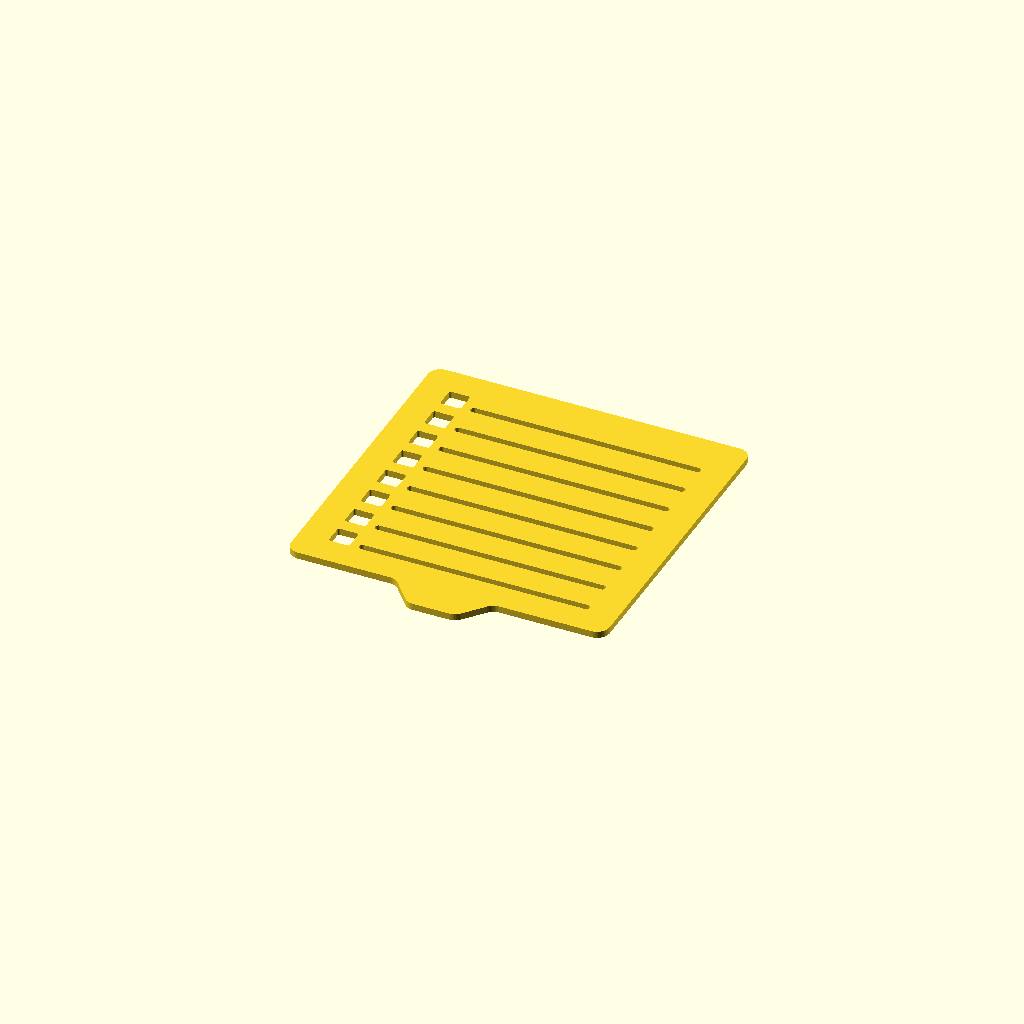
Cell 1: the model at its default parameters.
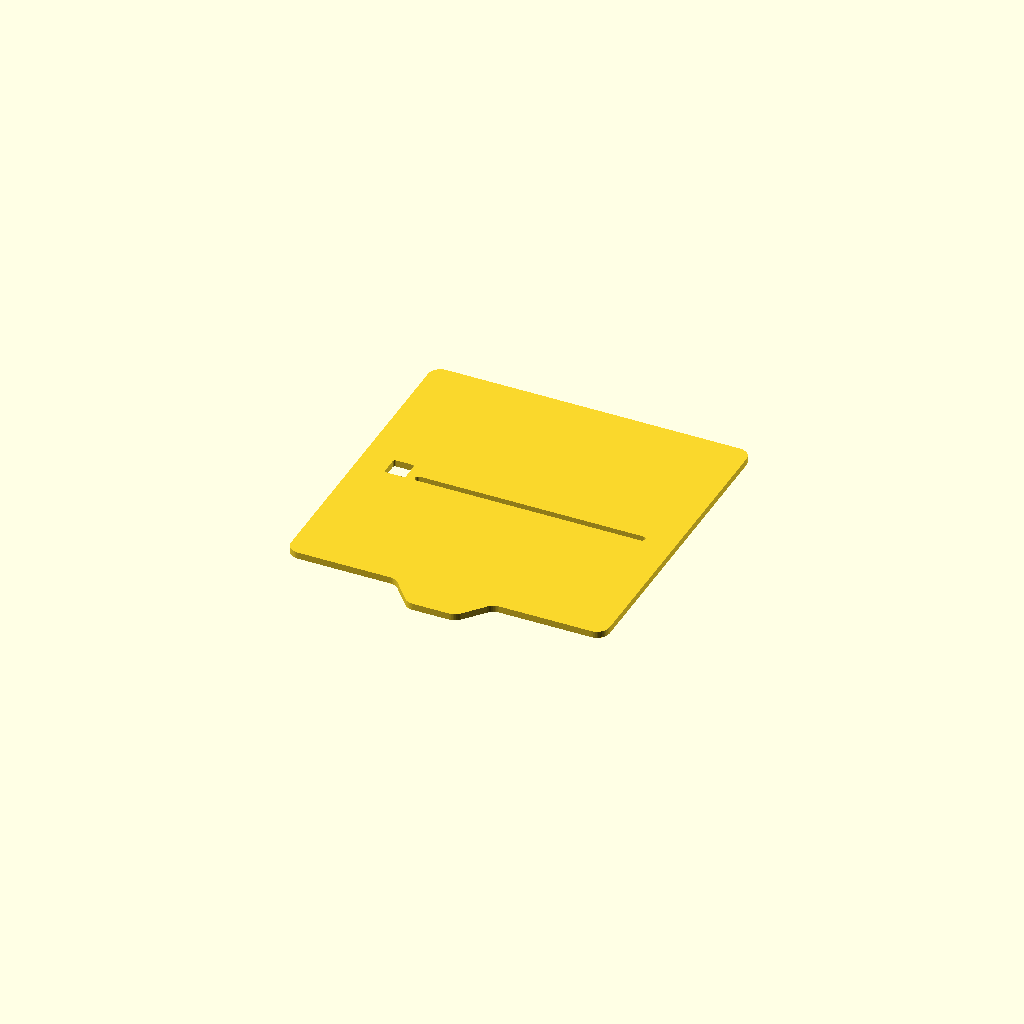
Cell 2: rows = 1 (everything else at default).
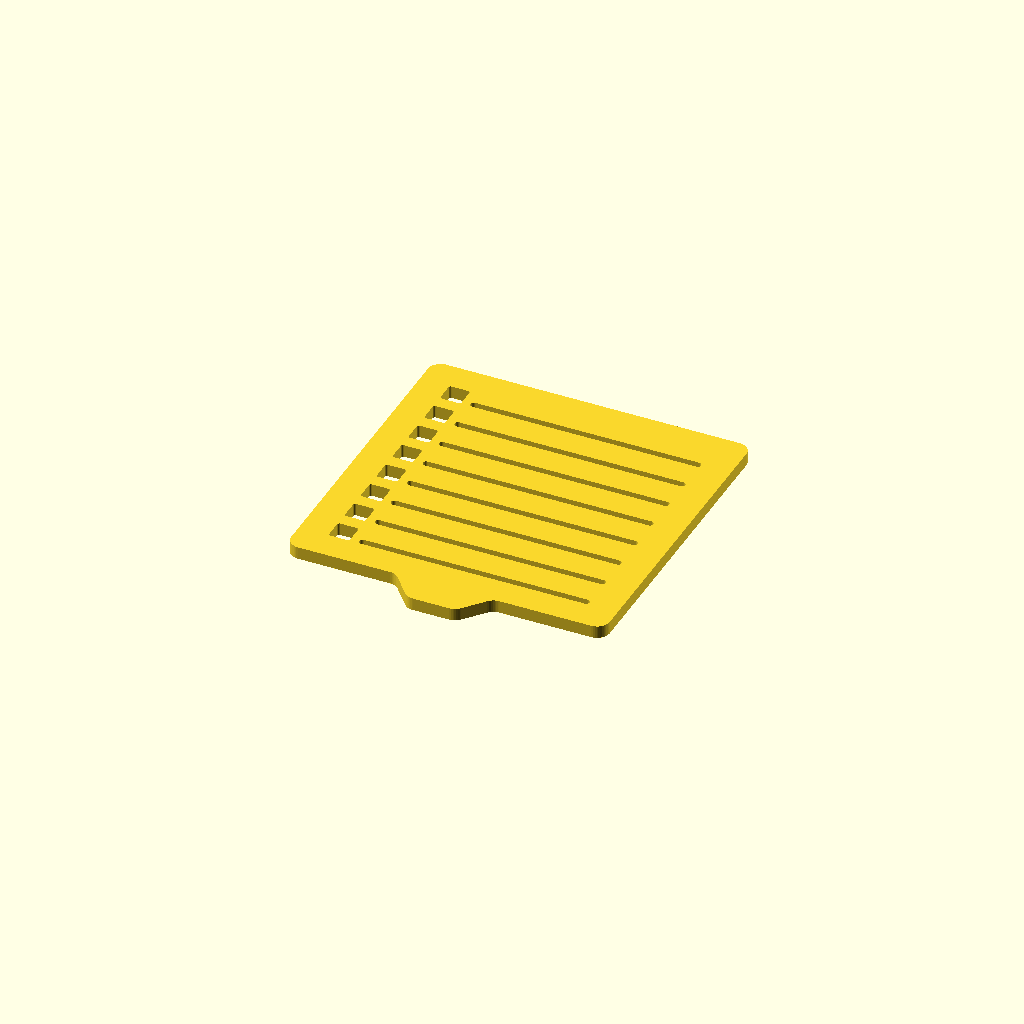
Cell 3 — thickness set to 3, the other parameters unchanged.
All cells are drawn from one camera (rotation 55°, 0°, 25°, orthographic, colour scheme Cornfield), so only the parameter changes between them.
OpenSCAD source file stencils/openscad/dist/stencil-lines-checklists.scad:
// Sticky-note stencils: lines and checklists -- for 3 x 3 inch (76 mm) notes. A line per
// row, with a box at its left end, its right end, both or neither: pick a shape for each
// end, or None and the line runs on to the edge; None at both ends gives ruled lines. Flip
// the stencil over for the mirror image. The tab sits on the edge toward you when the
// stencil lies on the pad; give each stencil in a set a different tab position (1 to 5) so
// all the tabs show when they are stacked or stand in a holder.

/* [Stencil] */
// Number of rows (as many as fit with stencil between them: about 10 with boxes, 7 with a
// title)
rows = 8; // [1:1:14]
// Box at the left end of each line (None at both ends for ruled lines)
left_box = "square"; // [none:None, square:Square, circle:Circle, heart:Heart, triangle:Triangle]
// Box at the right end of each line
right_box = "none"; // [none:None, square:Square, circle:Circle, heart:Heart, triangle:Triangle]
// Columns
columns = 1; // [1:1:2]
// Large boxes
large_boxes = false;
// A title bar across the top
title = false;
// Rows bunched in threes, as manuscript paper
grouped = false;

/* [Tab] */
// Width across the top of the tab (11.5 lets five positions show; 15 suits three)
tab_width = 11.5; // [8:0.5:30]
// Where along the edge: 1 to 5 (for three tabs use 1, 3 and 5; for one, 3)
tab_position = 3; // [1:1:5]

/* [Print] */
// Stencil thickness (1.6 is 8 layers of 0.2)
thickness = 1.6; // [0.8:0.2:3]
// Width of the pen slots
slot_width = 1.6; // [1:0.1:2.5]

/* [Hidden] */
// --- stencil-common.scad, inlined by build.py ---
// Sticky-note stencil standard, shared by every generator -- OpenSCAD port of the Python
// prototype (../conform.py: sheet, tab; ../stencilgen.py: slot, box, rows). Keep the two in
// step: build.py renders every preset here and compares it with the prototype's outline.
//
// The standard (owner): a 76 mm square sheet, corners 3; one tab on its bottom edge --
// jorm's angled tab (MakerWorld 1409445, measured from its blank STEPs): 7 deep, sides 50
// degrees off the edge, every corner 3 round -- of a chosen top width at position 1 to 5.
// Bottom, because lying on the pad the tab sticks out toward the user: every pattern is
// drawn upright with its foot toward the tab. The pattern keeps MARGIN inside the edges;
// pen slots are SLOT wide with round ends. Nothing may cut off an island (a closed loop of
// slot, a letter with a counter): it would drop out.
//
// A generator includes this file while being developed; build.py inlines it for upload
// (MakerWorld takes one .scad file).

SQUARE = 76;             // a 3 x 3 inch note
CORNER_R = 3;
TAB_D = 7;               // [jorm]
TAB_ANGLE = 50;          // [jorm] the tab's sides, degrees off the sheet's edge
TAB_R = 3;               // [jorm]
POSITIONS = 5;
MARGIN = 7;
H = SQUARE / 2 - MARGIN; // the pattern's half extent
BOX = 5;                 // a checkbox; LARGE_BOX for the large ones
LARGE_BOX = 8;
GAP = 2;                 // between a box and its line
TITLE_GAP = 5;           // between the title bar and the first row (was 3)
TITLE = 9;               // a title bar's height: room to write in (owner: larger; was 5)

$fn = 48;

// the tab's width where it meets the sheet
function tab_base(w) = w + 2 * TAB_D / tan(TAB_ANGLE);

// position 1 to POSITIONS, evenly spaced for a tab of top width w, the base of 1 and of
// the last just clear of the sheet's corner rounding
function tab_centre(position, w) =
    let(span = SQUARE - 2 * CORNER_R - tab_base(w))
    -span / 2 + span * (position - 1) / (POSITIONS - 1);

// the sheet and its tab, 2D, centred on the origin, the tab on the bottom edge
module sheet(tab_width, tab_position) {
    x = tab_centre(tab_position, tab_width);
    e = -SQUARE / 2;
    b = tab_base(tab_width) / 2;
    t = tab_width / 2;
    // round the concave corners (the tab's foot), after the convex ones
    offset(r = -TAB_R) offset(delta = TAB_R)
    offset(r = CORNER_R) offset(delta = -CORNER_R)
    union() {
        square(SQUARE, center = true);
        polygon([[x - b, e + 1], [x + b, e + 1], [x + b, e], [x + t, e - TAB_D],
                 [x - t, e - TAB_D], [x - b, e]]);
    }
}

// a pen slot from p0 to p1, w wide, round ended
module slot(p0, p1, w) {
    hull() {
        translate(p0) circle(d = w);
        translate(p1) circle(d = w);
    }
}

// a checkbox centred at c: square (corners 0.5), circle, triangle (pointing down) or heart
module box(c, size, shape) {
    translate(c)
    if (shape == "square")
        offset(r = 0.5) square(size - 1, center = true);
    else if (shape == "circle")
        circle(d = size);
    else if (shape == "triangle")
        let(r = size / 2) polygon([[-r, 0.8 * r], [r, 0.8 * r], [0, -r]]);
    else if (shape == "heart")
        let(k = size / 32)
        polygon([for (i = [0 : 63]) let(a = 360 * i / 63)
            [16 * pow(sin(a), 3) * k,
             (13 * cos(a) - 5 * cos(2 * a) - 2 * cos(3 * a) - cos(4 * a)) * k + size * 0.05]]);
}

// n rows' centres, evenly from top to bottom
function rows_y(n, top, bottom) =
    n == 1 ? [(top + bottom) / 2] : [for (k = [0 : n - 1]) top - (top - bottom) * k / (n - 1)];

// a title bar across the top of the pattern
module title_bar() {
    offset(r = 0.8) offset(delta = -0.8) translate([-H, H - TITLE]) square([2 * H, TITLE]);
}

flat = false;            // true: the stencil's outline in 2D (build.py's check), not a part

// the finished stencil: the sheet, the pattern cut out, extruded
module stencil(tab_width, tab_position, thickness) {
    if (flat)
        difference() { sheet(tab_width, tab_position); children(); }
    else
        linear_extrude(thickness) difference() {
            sheet(tab_width, tab_position);
            children();
        }
}


// build.py's checks: settings that reproduce the prototype's named examples
// [prototype preset, rows, left_box, right_box, columns, large_boxes, title, grouped]
CHECKS = [
    ["lines-ruled-6", 6, "none", "none", 1, false, false, false],
    ["lines-ruled-8", 8, "none", "none", 1, false, false, false],
    ["lines-ruled-10", 10, "none", "none", 1, false, false, false],
    ["lines-manuscript", 9, "none", "none", 1, false, false, true],
    ["lines-ruled-with-title", 7, "none", "none", 1, false, true, false],
    ["checklist-squares-5", 5, "square", "none", 1, false, false, false],
    ["checklist-squares-8", 8, "square", "none", 1, false, false, false],
    ["checklist-squares-10", 10, "square", "none", 1, false, false, false],
    ["checklist-circles-5", 5, "circle", "none", 1, false, false, false],
    ["checklist-circles-8", 8, "circle", "none", 1, false, false, false],
    ["checklist-circles-10", 10, "circle", "none", 1, false, false, false],
    ["checklist-large-squares-4", 4, "square", "none", 1, true, false, false],
    ["checklist-two-columns-squares", 8, "square", "none", 2, false, false, false],
    ["checklist-two-columns-circles", 8, "circle", "none", 2, false, false, false],
    ["checklist-circles-and-squares", 8, "circle", "square", 1, false, false, false],
    ["checklist-hearts", 8, "heart", "none", 1, false, false, false],
    ["checklist-triangles", 8, "triangle", "none", 1, false, false, false],
    ["checklist-with-title", 7, "square", "none", 1, false, true, false],
];

ROW_BAR = 1.5;  // the narrowest stencil between rows: squares 10 has 1.51

// pitches from the first row to the last: grouped in threes, one more between groups
function row_steps(n) = n - 1 + (grouped ? floor((n - 1) / 3) : 0);

// a line per row with a box at either end, both or neither; the line is the row's
// baseline: its bottom edge level with the boxes' bottoms. Everything stays inside the
// pattern area, line ends included
module rows_pattern() {
    size = large_boxes ? LARGE_BOX : BOX;
    boxed = left_box != "none" || right_box != "none";
    top = H - (title ? TITLE + TITLE_GAP : 0);
    if (title) title_bar();
    height = boxed ? size : slot_width;          // a row's tallest cut
    y0 = top - height + slot_width / 2;          // the first and last baselines
    y1 = -H + slot_width / 2;
    // no more rows than leave ROW_BAR of stencil between one row and the next
    n = max([for (k = [1 : rows])
                 if (row_steps(k) == 0 || (y0 - y1) / row_steps(k) >= height + ROW_BAR - 1e-6)
                     k]);
    if (n < rows) echo(str("Only ", n, " rows fit; making ", n));
    pitch = n > 1 ? (y0 - y1) / row_steps(n) : 0;
    bases = grouped ? [for (k = [0 : n - 1]) y0 - pitch * (k + floor(k / 3))]
                    : rows_y(n, y0, y1);
    col_gap = 4;
    width = (2 * H - col_gap * (columns - 1)) / columns;
    for (c = [0 : columns - 1], base = bases) {
        x0 = -H + c * (width + col_gap);
        x1 = x0 + width;
        cy = base - slot_width / 2 + size / 2;   // a box's centre: standing on the line
        a = left_box != "none" ? x0 + size + GAP : x0;
        b = right_box != "none" ? x1 - size - GAP : x1;
        if (left_box != "none") box([x0 + size / 2, cy], size, left_box);
        if (right_box != "none") box([x1 - size / 2, cy], size, right_box);
        slot([a + slot_width / 2, base], [b - slot_width / 2, base], slot_width);
    }
}

stencil(tab_width, tab_position, thickness) rows_pattern();
Parameter table extracted from the source (name, type, default, range or options):
rows: number, default 8, range 1 to 14, step 1
left_box: string, default "square", options "none", "square", "circle", "heart", "triangle"
right_box: string, default "none", options "none", "square", "circle", "heart", "triangle"
columns: number, default 1, range 1 to 2, step 1
large_boxes: bool, default false
title: bool, default false
grouped: bool, default false
tab_width: number, default 11.5, range 8 to 30, step 0.5
tab_position: number, default 3, range 1 to 5, step 1
thickness: number, default 1.6, range 0.8 to 3, step 0.2
slot_width: number, default 1.6, range 1 to 2.5, step 0.1
